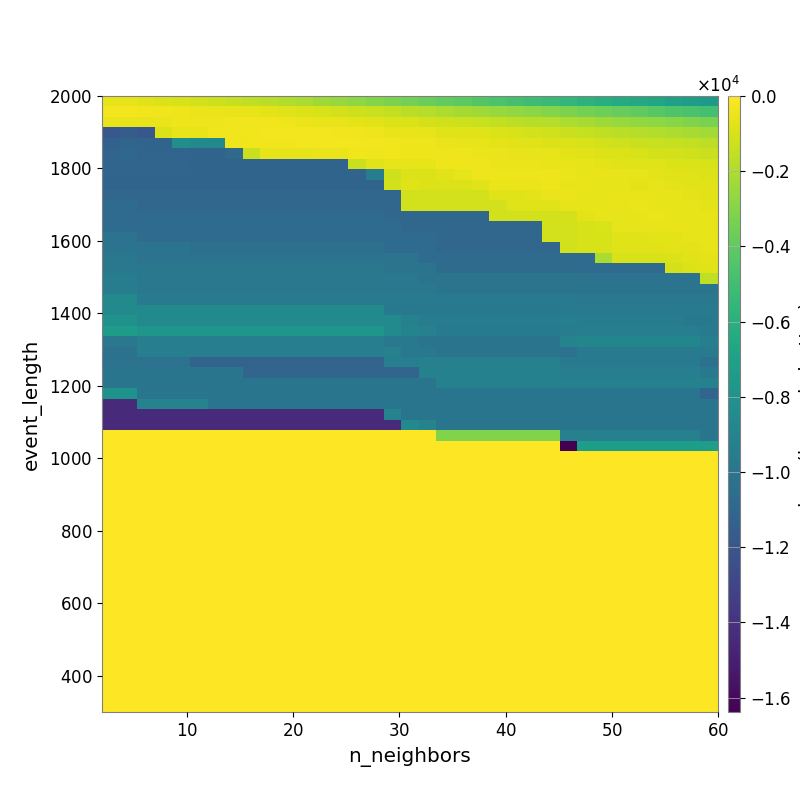

Data behind this chart, as committed beside it:
-5.506028993819060133e+02, -6.215975060191917692e+02, -7.349587732766456156e+02, -8.735961032238719781e+02, -9.886677568607289004e+02, -1.089422982520073447e+03, -1.250609584983659488e+03, -1.410957923775504241e+03, -1.552527373637065693e+03, -1.703164682008433147e+03, -1.905592428486682138e+03, -2.109045535864685462e+03, -2.325799884486854353e+03, -2.558029636289983046e+03, -2.791133589383891831e+03, -3.033310218263531169e+03, -3.242622502740368873e+03, -3.434520258305062271e+03, -3.711865413763321158e+03, -3.955473030462527731e+03, -4.158926796529526655e+03, -4.368360448442504094e+03, -4.639843284744500124e+03, -4.835384847039965280e+03
-3.053183981858468314e+02, -3.136918756863551607e+02, -3.353878353510511374e+02, -3.578993261058658391e+02, -3.894834986631150855e+02, -4.481334070649425030e+02, -4.952536263935926399e+02, -5.604481784117374445e+02, -6.007852695873705215e+02, -6.721177494076417815e+02, -7.697827794572466473e+02, -8.682675386793104053e+02, -9.871229909779597165e+02, -1.101474123992312570e+03, -1.229914319832621914e+03, -1.396150318545210894e+03, -1.519573067684066928e+03, -1.674703988227098534e+03, -1.842635970727181302e+03, -2.031855656922729622e+03, -2.185355407243731406e+03, -2.319355313023897907e+03, -2.502704127157234780e+03, -2.654623787439782518e+03
-5.476567045112966525e+02, -5.419305033445956497e+02, -5.666710646663359512e+02, -4.990382246187099895e+02, -4.265333480325360256e+02, -4.209627381497819556e+02, -3.907934114309025517e+02, -3.737586121581122143e+02, -3.611953314052419159e+02, -3.832181958905254078e+02, -4.065386911207435787e+02, -4.630907753615541083e+02, -5.162478576047734578e+02, -5.498522206081878494e+02, -6.400572379698517125e+02, -7.161782647426616677e+02, -8.335739193419530011e+02, -9.565119175577823398e+02, -1.057052526851977518e+03, -1.159203536134328942e+03, -1.259650732155734886e+03, -1.370244537589483798e+03, -1.519955370394435931e+03, -1.622323263143696295e+03
-1.191529644170108986e+04, -1.154676428910859795e+04, -1.196769112257621055e+04, -8.866771351156853598e+02, -5.886375989964136579e+02, -5.517015310504124272e+02, -3.716201211789514218e+02, -3.695399425624118521e+02, -3.264391224592005756e+02, -3.190563883345852787e+02, -3.046356341046858915e+02, -2.887652164757860760e+02, -3.172144012636301227e+02, -3.559446469313115813e+02, -3.761414410189524347e+02, -4.454726378731763816e+02, -5.154314255008868031e+02, -5.692305642044073011e+02, -6.326591568904423184e+02, -7.045405938151458258e+02, -7.736109191586812130e+02, -8.240497018930631157e+02, -9.266043510719655387e+02, -1.018544475442663384e+03
-1.129774570013032644e+04, -1.108132746299480095e+04, -1.108132746299480095e+04, -1.108132746299480095e+04, -8.208753930904122171e+03, -8.589765431025041835e+03, -8.589765431025041835e+03, -4.162052986048128105e+02, -3.569687663888956877e+02, -3.569687663888956877e+02, -3.613996388719016295e+02, -3.010941706615711269e+02, -2.983551281890472637e+02, -2.727280459111170217e+02, -2.825686720076117808e+02, -3.186672623488180420e+02, -3.459045366080317763e+02, -3.902530545408080798e+02, -4.306367739521501790e+02, -4.722804990765769730e+02, -5.129551679675049627e+02, -5.802936216448849791e+02, -6.500109711223958584e+02, -7.212768848096330885e+02
-1.106699430248075259e+04, -1.084290395511859788e+04, -1.108132746299480095e+04, -1.108132746299480095e+04, -1.108132746299480095e+04, -1.108132746299480095e+04, -1.108132746299480095e+04, -1.071400319765857057e+04, -1.283444165432903901e+03, -5.812851990120774417e+02, -5.812851990120774417e+02, -5.812851990120774417e+02, -4.672987597795658985e+02, -4.735380727558717808e+02, -3.760541056785467617e+02, -3.852859851349262499e+02, -3.812569597253080360e+02, -4.085918963130113184e+02, -4.085918963130113184e+02, -4.189625903295319631e+02, -4.189962476903326660e+02, -4.636694335648188030e+02, -4.881469161179047660e+02, -5.138577007937324197e+02
-1.106699430248075259e+04, -1.106699430248075259e+04, -1.106699430248075259e+04, -1.106699430248075259e+04, -1.106699430248075259e+04, -1.108132746299480095e+04, -1.108132746299480095e+04, -1.108132746299480095e+04, -1.108132746299480095e+04, -1.108132746299480095e+04, -1.108132746299480095e+04, -1.108132746299480095e+04, -1.108132746299480095e+04, -1.108132746299480095e+04, -1.322542779022545346e+03, -7.667752784208585126e+02, -5.866392998368935423e+02, -5.975672036223529631e+02, -6.055148515943802749e+02, -4.218423820191672462e+02, -4.155434915189686080e+02, -4.068629239297509912e+02, -4.585935905618965194e+02, -4.662813687087939343e+02
-1.111831167049934083e+04, -1.111831167049934083e+04, -1.111831167049934083e+04, -1.111831167049934083e+04, -1.111831167049934083e+04, -1.111831167049934083e+04, -1.111831167049934083e+04, -1.111831167049934083e+04, -1.111831167049934083e+04, -1.111831167049934083e+04, -1.111831167049934083e+04, -1.111831167049934083e+04, -1.111831167049934083e+04, -1.111831167049934083e+04, -1.111831167049934083e+04, -9.474866630813543452e+03, -1.154381857393884502e+03, -8.366152121751825916e+02, -8.366152121751825916e+02, -7.475389478728685617e+02, -5.799115910765583521e+02, -3.964355510257592528e+02, -3.879044339132668142e+02, -4.223463143608612995e+02
-1.111831167049934083e+04, -1.111831167049934083e+04, -1.111831167049934083e+04, -1.111831167049934083e+04, -1.111831167049934083e+04, -1.111831167049934083e+04, -1.111831167049934083e+04, -1.111831167049934083e+04, -1.111831167049934083e+04, -1.111831167049934083e+04, -1.111831167049934083e+04, -1.111831167049934083e+04, -1.111831167049934083e+04, -1.111831167049934083e+04, -1.111831167049934083e+04, -1.111831167049934083e+04, -1.124170636442201385e+03, -8.156223928006531878e+02, -8.625823113643871238e+02, -8.874629139143838756e+02, -8.874629139143838756e+02, -8.145304600000856681e+02, -4.871449990385995648e+02, -4.839944637608689391e+02
-1.100164348631637040e+04, -1.100164348631637040e+04, -1.100164348631637040e+04, -1.100164348631637040e+04, -1.100164348631637040e+04, -1.100164348631637040e+04, -1.100164348631637040e+04, -1.100164348631637040e+04, -1.100164348631637040e+04, -1.100164348631637040e+04, -1.100164348631637040e+04, -1.100164348631637040e+04, -1.100164348631637040e+04, -1.100164348631637040e+04, -1.100164348631637040e+04, -1.100164348631637040e+04, -1.100164348631637040e+04, -1.089933404184359460e+03, -1.089933404184359460e+03, -1.089933404184359460e+03, -1.089933404184359460e+03, -1.089933404184359460e+03, -7.913658523363844779e+02, -7.756274888662057947e+02
-1.065610238037851377e+04, -1.065610238037851377e+04, -1.100164348631637040e+04, -1.100164348631637040e+04, -1.100164348631637040e+04, -1.100164348631637040e+04, -1.100164348631637040e+04, -1.100164348631637040e+04, -1.100164348631637040e+04, -1.100164348631637040e+04, -1.100164348631637040e+04, -1.100164348631637040e+04, -1.100164348631637040e+04, -1.100164348631637040e+04, -1.100164348631637040e+04, -1.100164348631637040e+04, -1.100164348631637040e+04, -1.089933404184359460e+03, -1.089933404184359460e+03, -1.089933404184359460e+03, -1.089933404184359460e+03, -1.089933404184359460e+03, -1.089933404184359460e+03, -7.913658523363844779e+02
-1.065610238037851377e+04, -1.065610238037851377e+04, -1.065610238037851377e+04, -1.065610238037851377e+04, -1.065610238037851377e+04, -1.065610238037851377e+04, -1.065610238037851377e+04, -1.065610238037851377e+04, -1.065610238037851377e+04, -1.065610238037851377e+04, -1.065610238037851377e+04, -1.065610238037851377e+04, -1.065610238037851377e+04, -1.065610238037851377e+04, -1.065610238037851377e+04, -1.065610238037851377e+04, -1.100164348631637040e+04, -1.100164348631637040e+04, -1.100164348631637040e+04, -1.100164348631637040e+04, -1.100164348631637040e+04, -1.100164348631637040e+04, -1.089933404184359460e+03, -1.089933404184359460e+03
-1.065610238037851377e+04, -1.065610238037851377e+04, -1.065610238037851377e+04, -1.065610238037851377e+04, -1.065610238037851377e+04, -1.065610238037851377e+04, -1.065610238037851377e+04, -1.065610238037851377e+04, -1.065610238037851377e+04, -1.065610238037851377e+04, -1.065610238037851377e+04, -1.065610238037851377e+04, -1.065610238037851377e+04, -1.065610238037851377e+04, -1.065610238037851377e+04, -1.065610238037851377e+04, -1.065610238037851377e+04, -1.100164348631637040e+04, -1.100164348631637040e+04, -1.100164348631637040e+04, -1.100164348631637040e+04, -1.100164348631637040e+04, -1.100164348631637040e+04, -1.100164348631637040e+04
-1.013514171584179894e+04, -1.013514171584179894e+04, -1.065610238037851377e+04, -1.065610238037851377e+04, -1.065610238037851377e+04, -1.065610238037851377e+04, -1.065610238037851377e+04, -1.065610238037851377e+04, -1.065610238037851377e+04, -1.065610238037851377e+04, -1.065610238037851377e+04, -1.065610238037851377e+04, -1.065610238037851377e+04, -1.065610238037851377e+04, -1.065610238037851377e+04, -1.065610238037851377e+04, -1.065610238037851377e+04, -1.065610238037851377e+04, -1.065610238037851377e+04, -1.100164348631637040e+04, -1.100164348631637040e+04, -1.100164348631637040e+04, -1.100164348631637040e+04, -1.100164348631637040e+04
-1.013514171584179894e+04, -1.013514171584179894e+04, -1.013514171584179894e+04, -1.013514171584179894e+04, -1.013514171584179894e+04, -1.034592144217056557e+04, -1.034592144217056557e+04, -1.034592144217056557e+04, -1.034592144217056557e+04, -1.034592144217056557e+04, -1.034592144217056557e+04, -1.034592144217056557e+04, -1.034592144217056557e+04, -1.034592144217056557e+04, -1.034592144217056557e+04, -1.034592144217056557e+04, -1.065610238037851377e+04, -1.065610238037851377e+04, -1.065610238037851377e+04, -1.100164348631637040e+04, -1.100164348631637040e+04, -1.100164348631637040e+04, -1.100164348631637040e+04, -1.100164348631637040e+04
-9.839184646569450706e+03, -9.839184646569450706e+03, -1.013514171584179894e+04, -1.013514171584179894e+04, -1.013514171584179894e+04, -1.013514171584179894e+04, -1.013514171584179894e+04, -1.013514171584179894e+04, -1.013514171584179894e+04, -1.013514171584179894e+04, -1.013514171584179894e+04, -1.013514171584179894e+04, -1.013514171584179894e+04, -1.013514171584179894e+04, -1.013514171584179894e+04, -1.013514171584179894e+04, -1.013514171584179894e+04, -1.013514171584179894e+04, -1.065610238037851377e+04, -1.065610238037851377e+04, -1.065610238037851377e+04, -1.065610238037851377e+04, -1.065610238037851377e+04, -1.065610238037851377e+04
-9.803141977487921395e+03, -9.803141977487921395e+03, -9.803141977487921395e+03, -9.803141977487921395e+03, -9.803141977487921395e+03, -9.803141977487921395e+03, -9.803141977487921395e+03, -9.803141977487921395e+03, -9.803141977487921395e+03, -9.803141977487921395e+03, -9.803141977487921395e+03, -9.803141977487921395e+03, -9.803141977487921395e+03, -9.803141977487921395e+03, -9.803141977487921395e+03, -9.803141977487921395e+03, -1.009683494713543405e+04, -1.009683494713543405e+04, -1.009683494713543405e+04, -1.060603884537599515e+04, -1.060603884537599515e+04, -1.060603884537599515e+04, -1.060603884537599515e+04, -1.060603884537599515e+04
-9.495919518991982841e+03, -9.495919518991982841e+03, -9.803141977487921395e+03, -9.803141977487921395e+03, -9.803141977487921395e+03, -9.803141977487921395e+03, -9.803141977487921395e+03, -9.803141977487921395e+03, -9.803141977487921395e+03, -9.803141977487921395e+03, -9.803141977487921395e+03, -9.803141977487921395e+03, -9.803141977487921395e+03, -9.803141977487921395e+03, -9.803141977487921395e+03, -9.803141977487921395e+03, -9.803141977487921395e+03, -9.803141977487921395e+03, -1.009683494713543405e+04, -1.009683494713543405e+04, -1.009683494713543405e+04, -1.009683494713543405e+04, -1.009683494713543405e+04, -1.009683494713543405e+04
-9.495919518991982841e+03, -9.495919518991982841e+03, -9.803141977487921395e+03, -9.803141977487921395e+03, -9.803141977487921395e+03, -9.803141977487921395e+03, -9.803141977487921395e+03, -9.803141977487921395e+03, -9.803141977487921395e+03, -9.803141977487921395e+03, -9.803141977487921395e+03, -9.803141977487921395e+03, -9.803141977487921395e+03, -9.803141977487921395e+03, -9.803141977487921395e+03, -9.803141977487921395e+03, -9.803141977487921395e+03, -9.803141977487921395e+03, -9.803141977487921395e+03, -1.009683494713543405e+04, -1.009683494713543405e+04, -1.009683494713543405e+04, -1.009683494713543405e+04, -1.009683494713543405e+04
-8.624414624862261917e+03, -8.624414624862261917e+03, -9.686340373023356733e+03, -9.686340373023356733e+03, -9.686340373023356733e+03, -9.686340373023356733e+03, -9.686340373023356733e+03, -9.686340373023356733e+03, -9.686340373023356733e+03, -9.686340373023356733e+03, -9.686340373023356733e+03, -9.686340373023356733e+03, -9.686340373023356733e+03, -9.686340373023356733e+03, -9.686340373023356733e+03, -9.686340373023356733e+03, -9.686340373023356733e+03, -9.686340373023356733e+03, -9.686340373023356733e+03, -9.686340373023356733e+03, -9.686340373023356733e+03, -9.686340373023356733e+03, -9.686340373023356733e+03, -9.686340373023356733e+03
-8.621827680615906502e+03, -8.621827680615906502e+03, -8.621827680615906502e+03, -8.621827680615906502e+03, -8.621827680615906502e+03, -8.621827680615906502e+03, -8.621827680615906502e+03, -8.621827680615906502e+03, -8.621827680615906502e+03, -8.621827680615906502e+03, -8.621827680615906502e+03, -8.621827680615906502e+03, -8.621827680615906502e+03, -8.621827680615906502e+03, -8.621827680615906502e+03, -8.621827680615906502e+03, -9.731121113282088118e+03, -9.731121113282088118e+03, -9.731121113282088118e+03, -9.731121113282088118e+03, -9.731121113282088118e+03, -9.731121113282088118e+03, -9.731121113282088118e+03, -9.731121113282088118e+03
-7.996818002588302988e+03, -7.996818002588302988e+03, -8.613461419352492157e+03, -8.613461419352492157e+03, -8.613461419352492157e+03, -8.613461419352492157e+03, -8.613461419352492157e+03, -8.613461419352492157e+03, -8.613461419352492157e+03, -8.613461419352492157e+03, -8.613461419352492157e+03, -8.613461419352492157e+03, -8.613461419352492157e+03, -8.613461419352492157e+03, -8.613461419352492157e+03, -8.613461419352492157e+03, -8.613461419352492157e+03, -9.153305965217807170e+03, -9.459859242996661123e+03, -9.459859242996661123e+03, -9.459859242996661123e+03, -9.459859242996661123e+03, -9.459859242996661123e+03, -9.459859242996661123e+03
-7.403078998713706824e+03, -7.403078998713706824e+03, -7.858286950888337742e+03, -7.858286950888337742e+03, -7.858286950888337742e+03, -7.858286950888337742e+03, -7.858286950888337742e+03, -7.858286950888337742e+03, -7.858286950888337742e+03, -7.858286950888337742e+03, -7.858286950888337742e+03, -7.858286950888337742e+03, -7.858286950888337742e+03, -7.858286950888337742e+03, -7.858286950888337742e+03, -7.858286950888337742e+03, -8.591948300026588186e+03, -9.006958804273712303e+03, -9.216890003291455287e+03, -9.582510992502708177e+03, -9.582510992502708177e+03, -9.582510992502708177e+03, -9.582510992502708177e+03, -9.582510992502708177e+03
-9.803806786296629070e+03, -9.803806786296629070e+03, -9.370548770605695609e+03, -9.370548770605695609e+03, -9.370548770605695609e+03, -9.370548770605695609e+03, -9.370548770605695609e+03, -9.370548770605695609e+03, -9.370548770605695609e+03, -9.370548770605695609e+03, -9.370548770605695609e+03, -9.370548770605695609e+03, -9.370548770605695609e+03, -9.370548770605695609e+03, -9.370548770605695609e+03, -9.370548770605695609e+03, -9.775323484940121489e+03, -9.775323484940121489e+03, -1.005513995996618542e+04, -1.005513995996618542e+04, -1.005513995996618542e+04, -1.005513995996618542e+04, -1.005513995996618542e+04, -1.005513995996618542e+04
-1.020393989607016374e+04, -1.020393989607016374e+04, -9.398952704583809464e+03, -9.398952704583809464e+03, -9.398952704583809464e+03, -9.398952704583809464e+03, -9.398952704583809464e+03, -9.398952704583809464e+03, -9.398952704583809464e+03, -9.398952704583809464e+03, -9.398952704583809464e+03, -9.398952704583809464e+03, -9.398952704583809464e+03, -9.398952704583809464e+03, -9.398952704583809464e+03, -9.398952704583809464e+03, -9.226330923673929647e+03, -9.775323484940121489e+03, -9.775323484940121489e+03, -1.005513995996618542e+04, -1.005513995996618542e+04, -1.005513995996618542e+04, -1.005513995996618542e+04, -1.005513995996618542e+04
-1.020393989607016374e+04, -1.020393989607016374e+04, -1.020393989607016374e+04, -1.020393989607016374e+04, -1.020393989607016374e+04, -1.115746908710091884e+04, -1.115746908710091884e+04, -1.115746908710091884e+04, -1.115746908710091884e+04, -1.115746908710091884e+04, -1.115746908710091884e+04, -1.115746908710091884e+04, -1.115746908710091884e+04, -1.115746908710091884e+04, -1.115746908710091884e+04, -1.115746908710091884e+04, -9.398952704583809464e+03, -9.398952704583809464e+03, -9.226330923673929647e+03, -9.226330923673929647e+03, -9.226330923673929647e+03, -9.226330923673929647e+03, -9.226330923673929647e+03, -9.226330923673929647e+03
-1.002212731253008315e+04, -1.002212731253008315e+04, -1.002212731253008315e+04, -1.002212731253008315e+04, -1.002212731253008315e+04, -1.002212731253008315e+04, -1.002212731253008315e+04, -1.002212731253008315e+04, -1.103397350914408889e+04, -1.103397350914408889e+04, -1.103397350914408889e+04, -1.103397350914408889e+04, -1.103397350914408889e+04, -1.103397350914408889e+04, -1.103397350914408889e+04, -1.103397350914408889e+04, -1.103397350914408889e+04, -1.103397350914408889e+04, -9.179768490457916414e+03, -9.171644387436364923e+03, -9.171644387436364923e+03, -9.171644387436364923e+03, -9.171644387436364923e+03, -9.171644387436364923e+03
-1.002212731253008315e+04, -1.002212731253008315e+04, -1.002212731253008315e+04, -1.002212731253008315e+04, -1.002212731253008315e+04, -1.002212731253008315e+04, -1.002212731253008315e+04, -1.002212731253008315e+04, -1.002212731253008315e+04, -1.002212731253008315e+04, -1.002212731253008315e+04, -1.002212731253008315e+04, -1.002212731253008315e+04, -1.002212731253008315e+04, -1.002212731253008315e+04, -1.002212731253008315e+04, -1.002212731253008315e+04, -1.002212731253008315e+04, -1.002212731253008315e+04, -9.179768490457916414e+03, -9.179768490457916414e+03, -9.179768490457916414e+03, -9.179768490457916414e+03, -9.179768490457916414e+03
-7.956077474116916164e+03, -7.956077474116916164e+03, -1.002212731253008315e+04, -1.002212731253008315e+04, -1.002212731253008315e+04, -1.002212731253008315e+04, -1.002212731253008315e+04, -1.002212731253008315e+04, -1.002212731253008315e+04, -1.002212731253008315e+04, -1.002212731253008315e+04, -1.002212731253008315e+04, -1.002212731253008315e+04, -1.002212731253008315e+04, -1.002212731253008315e+04, -1.002212731253008315e+04, -1.002212731253008315e+04, -1.002212731253008315e+04, -1.002212731253008315e+04, -1.002212731253008315e+04, -1.002212731253008315e+04, -1.002212731253008315e+04, -1.002212731253008315e+04, -1.002212731253008315e+04
-1.433599913287162781e+04, -1.433599913287162781e+04, -9.066881042391027222e+03, -9.066881042391027222e+03, -9.066881042391027222e+03, -9.066881042391027222e+03, -1.002212731253008315e+04, -1.002212731253008315e+04, -1.002212731253008315e+04, -1.002212731253008315e+04, -1.002212731253008315e+04, -1.002212731253008315e+04, -1.002212731253008315e+04, -1.002212731253008315e+04, -1.002212731253008315e+04, -1.002212731253008315e+04, -1.002212731253008315e+04, -1.002212731253008315e+04, -1.002212731253008315e+04, -1.002212731253008315e+04, -1.002212731253008315e+04, -1.002212731253008315e+04, -1.002212731253008315e+04, -1.002212731253008315e+04
-1.433599913287162781e+04, -1.433599913287162781e+04, -1.433599913287162781e+04, -1.433599913287162781e+04, -1.433599913287162781e+04, -1.433599913287162781e+04, -1.433599913287162781e+04, -1.433599913287162781e+04, -1.433599913287162781e+04, -1.433599913287162781e+04, -1.433599913287162781e+04, -1.433599913287162781e+04, -1.433599913287162781e+04, -1.433599913287162781e+04, -1.433599913287162781e+04, -1.433599913287162781e+04, -9.066881042391027222e+03, -1.002212731253008315e+04, -1.002212731253008315e+04, -1.002212731253008315e+04, -1.002212731253008315e+04, -1.002212731253008315e+04, -1.002212731253008315e+04, -1.002212731253008315e+04
-1.433599913287162781e+04, -1.433599913287162781e+04, -1.433599913287162781e+04, -1.433599913287162781e+04, -1.433599913287162781e+04, -1.433599913287162781e+04, -1.433599913287162781e+04, -1.433599913287162781e+04, -1.433599913287162781e+04, -1.433599913287162781e+04, -1.433599913287162781e+04, -1.433599913287162781e+04, -1.433599913287162781e+04, -1.433599913287162781e+04, -1.433599913287162781e+04, -1.433599913287162781e+04, -1.433599913287162781e+04, -8.524562692575687834e+03, -9.066881042391027222e+03, -1.002212731253008315e+04, -1.002212731253008315e+04, -1.002212731253008315e+04, -1.002212731253008315e+04, -1.002212731253008315e+04
0.000000000000000000e+00, 0.000000000000000000e+00, 0.000000000000000000e+00, 0.000000000000000000e+00, 0.000000000000000000e+00, 0.000000000000000000e+00, 0.000000000000000000e+00, 0.000000000000000000e+00, 0.000000000000000000e+00, 0.000000000000000000e+00, 0.000000000000000000e+00, 0.000000000000000000e+00, 0.000000000000000000e+00, 0.000000000000000000e+00, 0.000000000000000000e+00, 0.000000000000000000e+00, 0.000000000000000000e+00, 0.000000000000000000e+00, 0.000000000000000000e+00, -3.124304692879143204e+03, -3.124304692879143204e+03, -3.124304692879143204e+03, -3.124304692879143204e+03, -3.124304692879143204e+03
0.000000000000000000e+00, 0.000000000000000000e+00, 0.000000000000000000e+00, 0.000000000000000000e+00, 0.000000000000000000e+00, 0.000000000000000000e+00, 0.000000000000000000e+00, 0.000000000000000000e+00, 0.000000000000000000e+00, 0.000000000000000000e+00, 0.000000000000000000e+00, 0.000000000000000000e+00, 0.000000000000000000e+00, 0.000000000000000000e+00, 0.000000000000000000e+00, 0.000000000000000000e+00, 0.000000000000000000e+00, 0.000000000000000000e+00, 0.000000000000000000e+00, 0.000000000000000000e+00, 0.000000000000000000e+00, 0.000000000000000000e+00, 0.000000000000000000e+00, 0.000000000000000000e+00
0.000000000000000000e+00, 0.000000000000000000e+00, 0.000000000000000000e+00, 0.000000000000000000e+00, 0.000000000000000000e+00, 0.000000000000000000e+00, 0.000000000000000000e+00, 0.000000000000000000e+00, 0.000000000000000000e+00, 0.000000000000000000e+00, 0.000000000000000000e+00, 0.000000000000000000e+00, 0.000000000000000000e+00, 0.000000000000000000e+00, 0.000000000000000000e+00, 0.000000000000000000e+00, 0.000000000000000000e+00, 0.000000000000000000e+00, 0.000000000000000000e+00, 0.000000000000000000e+00, 0.000000000000000000e+00, 0.000000000000000000e+00, 0.000000000000000000e+00, 0.000000000000000000e+00
0.000000000000000000e+00, 0.000000000000000000e+00, 0.000000000000000000e+00, 0.000000000000000000e+00, 0.000000000000000000e+00, 0.000000000000000000e+00, 0.000000000000000000e+00, 0.000000000000000000e+00, 0.000000000000000000e+00, 0.000000000000000000e+00, 0.000000000000000000e+00, 0.000000000000000000e+00, 0.000000000000000000e+00, 0.000000000000000000e+00, 0.000000000000000000e+00, 0.000000000000000000e+00, 0.000000000000000000e+00, 0.000000000000000000e+00, 0.000000000000000000e+00, 0.000000000000000000e+00, 0.000000000000000000e+00, 0.000000000000000000e+00, 0.000000000000000000e+00, 0.000000000000000000e+00
0.000000000000000000e+00, 0.000000000000000000e+00, 0.000000000000000000e+00, 0.000000000000000000e+00, 0.000000000000000000e+00, 0.000000000000000000e+00, 0.000000000000000000e+00, 0.000000000000000000e+00, 0.000000000000000000e+00, 0.000000000000000000e+00, 0.000000000000000000e+00, 0.000000000000000000e+00, 0.000000000000000000e+00, 0.000000000000000000e+00, 0.000000000000000000e+00, 0.000000000000000000e+00, 0.000000000000000000e+00, 0.000000000000000000e+00, 0.000000000000000000e+00, 0.000000000000000000e+00, 0.000000000000000000e+00, 0.000000000000000000e+00, 0.000000000000000000e+00, 0.000000000000000000e+00
0.000000000000000000e+00, 0.000000000000000000e+00, 0.000000000000000000e+00, 0.000000000000000000e+00, 0.000000000000000000e+00, 0.000000000000000000e+00, 0.000000000000000000e+00, 0.000000000000000000e+00, 0.000000000000000000e+00, 0.000000000000000000e+00, 0.000000000000000000e+00, 0.000000000000000000e+00, 0.000000000000000000e+00, 0.000000000000000000e+00, 0.000000000000000000e+00, 0.000000000000000000e+00, 0.000000000000000000e+00, 0.000000000000000000e+00, 0.000000000000000000e+00, 0.000000000000000000e+00, 0.000000000000000000e+00, 0.000000000000000000e+00, 0.000000000000000000e+00, 0.000000000000000000e+00
0.000000000000000000e+00, 0.000000000000000000e+00, 0.000000000000000000e+00, 0.000000000000000000e+00, 0.000000000000000000e+00, 0.000000000000000000e+00, 0.000000000000000000e+00, 0.000000000000000000e+00, 0.000000000000000000e+00, 0.000000000000000000e+00, 0.000000000000000000e+00, 0.000000000000000000e+00, 0.000000000000000000e+00, 0.000000000000000000e+00, 0.000000000000000000e+00, 0.000000000000000000e+00, 0.000000000000000000e+00, 0.000000000000000000e+00, 0.000000000000000000e+00, 0.000000000000000000e+00, 0.000000000000000000e+00, 0.000000000000000000e+00, 0.000000000000000000e+00, 0.000000000000000000e+00
0.000000000000000000e+00, 0.000000000000000000e+00, 0.000000000000000000e+00, 0.000000000000000000e+00, 0.000000000000000000e+00, 0.000000000000000000e+00, 0.000000000000000000e+00, 0.000000000000000000e+00, 0.000000000000000000e+00, 0.000000000000000000e+00, 0.000000000000000000e+00, 0.000000000000000000e+00, 0.000000000000000000e+00, 0.000000000000000000e+00, 0.000000000000000000e+00, 0.000000000000000000e+00, 0.000000000000000000e+00, 0.000000000000000000e+00, 0.000000000000000000e+00, 0.000000000000000000e+00, 0.000000000000000000e+00, 0.000000000000000000e+00, 0.000000000000000000e+00, 0.000000000000000000e+00
0.000000000000000000e+00, 0.000000000000000000e+00, 0.000000000000000000e+00, 0.000000000000000000e+00, 0.000000000000000000e+00, 0.000000000000000000e+00, 0.000000000000000000e+00, 0.000000000000000000e+00, 0.000000000000000000e+00, 0.000000000000000000e+00, 0.000000000000000000e+00, 0.000000000000000000e+00, 0.000000000000000000e+00, 0.000000000000000000e+00, 0.000000000000000000e+00, 0.000000000000000000e+00, 0.000000000000000000e+00, 0.000000000000000000e+00, 0.000000000000000000e+00, 0.000000000000000000e+00, 0.000000000000000000e+00, 0.000000000000000000e+00, 0.000000000000000000e+00, 0.000000000000000000e+00
0.000000000000000000e+00, 0.000000000000000000e+00, 0.000000000000000000e+00, 0.000000000000000000e+00, 0.000000000000000000e+00, 0.000000000000000000e+00, 0.000000000000000000e+00, 0.000000000000000000e+00, 0.000000000000000000e+00, 0.000000000000000000e+00, 0.000000000000000000e+00, 0.000000000000000000e+00, 0.000000000000000000e+00, 0.000000000000000000e+00, 0.000000000000000000e+00, 0.000000000000000000e+00, 0.000000000000000000e+00, 0.000000000000000000e+00, 0.000000000000000000e+00, 0.000000000000000000e+00, 0.000000000000000000e+00, 0.000000000000000000e+00, 0.000000000000000000e+00, 0.000000000000000000e+00
0.000000000000000000e+00, 0.000000000000000000e+00, 0.000000000000000000e+00, 0.000000000000000000e+00, 0.000000000000000000e+00, 0.000000000000000000e+00, 0.000000000000000000e+00, 0.000000000000000000e+00, 0.000000000000000000e+00, 0.000000000000000000e+00, 0.000000000000000000e+00, 0.000000000000000000e+00, 0.000000000000000000e+00, 0.000000000000000000e+00, 0.000000000000000000e+00, 0.000000000000000000e+00, 0.000000000000000000e+00, 0.000000000000000000e+00, 0.000000000000000000e+00, 0.000000000000000000e+00, 0.000000000000000000e+00, 0.000000000000000000e+00, 0.000000000000000000e+00, 0.000000000000000000e+00
0.000000000000000000e+00, 0.000000000000000000e+00, 0.000000000000000000e+00, 0.000000000000000000e+00, 0.000000000000000000e+00, 0.000000000000000000e+00, 0.000000000000000000e+00, 0.000000000000000000e+00, 0.000000000000000000e+00, 0.000000000000000000e+00, 0.000000000000000000e+00, 0.000000000000000000e+00, 0.000000000000000000e+00, 0.000000000000000000e+00, 0.000000000000000000e+00, 0.000000000000000000e+00, 0.000000000000000000e+00, 0.000000000000000000e+00, 0.000000000000000000e+00, 0.000000000000000000e+00, 0.000000000000000000e+00, 0.000000000000000000e+00, 0.000000000000000000e+00, 0.000000000000000000e+00
0.000000000000000000e+00, 0.000000000000000000e+00, 0.000000000000000000e+00, 0.000000000000000000e+00, 0.000000000000000000e+00, 0.000000000000000000e+00, 0.000000000000000000e+00, 0.000000000000000000e+00, 0.000000000000000000e+00, 0.000000000000000000e+00, 0.000000000000000000e+00, 0.000000000000000000e+00, 0.000000000000000000e+00, 0.000000000000000000e+00, 0.000000000000000000e+00, 0.000000000000000000e+00, 0.000000000000000000e+00, 0.000000000000000000e+00, 0.000000000000000000e+00, 0.000000000000000000e+00, 0.000000000000000000e+00, 0.000000000000000000e+00, 0.000000000000000000e+00, 0.000000000000000000e+00
0.000000000000000000e+00, 0.000000000000000000e+00, 0.000000000000000000e+00, 0.000000000000000000e+00, 0.000000000000000000e+00, 0.000000000000000000e+00, 0.000000000000000000e+00, 0.000000000000000000e+00, 0.000000000000000000e+00, 0.000000000000000000e+00, 0.000000000000000000e+00, 0.000000000000000000e+00, 0.000000000000000000e+00, 0.000000000000000000e+00, 0.000000000000000000e+00, 0.000000000000000000e+00, 0.000000000000000000e+00, 0.000000000000000000e+00, 0.000000000000000000e+00, 0.000000000000000000e+00, 0.000000000000000000e+00, 0.000000000000000000e+00, 0.000000000000000000e+00, 0.000000000000000000e+00
0.000000000000000000e+00, 0.000000000000000000e+00, 0.000000000000000000e+00, 0.000000000000000000e+00, 0.000000000000000000e+00, 0.000000000000000000e+00, 0.000000000000000000e+00, 0.000000000000000000e+00, 0.000000000000000000e+00, 0.000000000000000000e+00, 0.000000000000000000e+00, 0.000000000000000000e+00, 0.000000000000000000e+00, 0.000000000000000000e+00, 0.000000000000000000e+00, 0.000000000000000000e+00, 0.000000000000000000e+00, 0.000000000000000000e+00, 0.000000000000000000e+00, 0.000000000000000000e+00, 0.000000000000000000e+00, 0.000000000000000000e+00, 0.000000000000000000e+00, 0.000000000000000000e+00
0.000000000000000000e+00, 0.000000000000000000e+00, 0.000000000000000000e+00, 0.000000000000000000e+00, 0.000000000000000000e+00, 0.000000000000000000e+00, 0.000000000000000000e+00, 0.000000000000000000e+00, 0.000000000000000000e+00, 0.000000000000000000e+00, 0.000000000000000000e+00, 0.000000000000000000e+00, 0.000000000000000000e+00, 0.000000000000000000e+00, 0.000000000000000000e+00, 0.000000000000000000e+00, 0.000000000000000000e+00, 0.000000000000000000e+00, 0.000000000000000000e+00, 0.000000000000000000e+00, 0.000000000000000000e+00, 0.000000000000000000e+00, 0.000000000000000000e+00, 0.000000000000000000e+00
0.000000000000000000e+00, 0.000000000000000000e+00, 0.000000000000000000e+00, 0.000000000000000000e+00, 0.000000000000000000e+00, 0.000000000000000000e+00, 0.000000000000000000e+00, 0.000000000000000000e+00, 0.000000000000000000e+00, 0.000000000000000000e+00, 0.000000000000000000e+00, 0.000000000000000000e+00, 0.000000000000000000e+00, 0.000000000000000000e+00, 0.000000000000000000e+00, 0.000000000000000000e+00, 0.000000000000000000e+00, 0.000000000000000000e+00, 0.000000000000000000e+00, 0.000000000000000000e+00, 0.000000000000000000e+00, 0.000000000000000000e+00, 0.000000000000000000e+00, 0.000000000000000000e+00
0.000000000000000000e+00, 0.000000000000000000e+00, 0.000000000000000000e+00, 0.000000000000000000e+00, 0.000000000000000000e+00, 0.000000000000000000e+00, 0.000000000000000000e+00, 0.000000000000000000e+00, 0.000000000000000000e+00, 0.000000000000000000e+00, 0.000000000000000000e+00, 0.000000000000000000e+00, 0.000000000000000000e+00, 0.000000000000000000e+00, 0.000000000000000000e+00, 0.000000000000000000e+00, 0.000000000000000000e+00, 0.000000000000000000e+00, 0.000000000000000000e+00, 0.000000000000000000e+00, 0.000000000000000000e+00, 0.000000000000000000e+00, 0.000000000000000000e+00, 0.000000000000000000e+00
0.000000000000000000e+00, 0.000000000000000000e+00, 0.000000000000000000e+00, 0.000000000000000000e+00, 0.000000000000000000e+00, 0.000000000000000000e+00, 0.000000000000000000e+00, 0.000000000000000000e+00, 0.000000000000000000e+00, 0.000000000000000000e+00, 0.000000000000000000e+00, 0.000000000000000000e+00, 0.000000000000000000e+00, 0.000000000000000000e+00, 0.000000000000000000e+00, 0.000000000000000000e+00, 0.000000000000000000e+00, 0.000000000000000000e+00, 0.000000000000000000e+00, 0.000000000000000000e+00, 0.000000000000000000e+00, 0.000000000000000000e+00, 0.000000000000000000e+00, 0.000000000000000000e+00
0.000000000000000000e+00, 0.000000000000000000e+00, 0.000000000000000000e+00, 0.000000000000000000e+00, 0.000000000000000000e+00, 0.000000000000000000e+00, 0.000000000000000000e+00, 0.000000000000000000e+00, 0.000000000000000000e+00, 0.000000000000000000e+00, 0.000000000000000000e+00, 0.000000000000000000e+00, 0.000000000000000000e+00, 0.000000000000000000e+00, 0.000000000000000000e+00, 0.000000000000000000e+00, 0.000000000000000000e+00, 0.000000000000000000e+00, 0.000000000000000000e+00, 0.000000000000000000e+00, 0.000000000000000000e+00, 0.000000000000000000e+00, 0.000000000000000000e+00, 0.000000000000000000e+00
0.000000000000000000e+00, 0.000000000000000000e+00, 0.000000000000000000e+00, 0.000000000000000000e+00, 0.000000000000000000e+00, 0.000000000000000000e+00, 0.000000000000000000e+00, 0.000000000000000000e+00, 0.000000000000000000e+00, 0.000000000000000000e+00, 0.000000000000000000e+00, 0.000000000000000000e+00, 0.000000000000000000e+00, 0.000000000000000000e+00, 0.000000000000000000e+00, 0.000000000000000000e+00, 0.000000000000000000e+00, 0.000000000000000000e+00, 0.000000000000000000e+00, 0.000000000000000000e+00, 0.000000000000000000e+00, 0.000000000000000000e+00, 0.000000000000000000e+00, 0.000000000000000000e+00
0.000000000000000000e+00, 0.000000000000000000e+00, 0.000000000000000000e+00, 0.000000000000000000e+00, 0.000000000000000000e+00, 0.000000000000000000e+00, 0.000000000000000000e+00, 0.000000000000000000e+00, 0.000000000000000000e+00, 0.000000000000000000e+00, 0.000000000000000000e+00, 0.000000000000000000e+00, 0.000000000000000000e+00, 0.000000000000000000e+00, 0.000000000000000000e+00, 0.000000000000000000e+00, 0.000000000000000000e+00, 0.000000000000000000e+00, 0.000000000000000000e+00, 0.000000000000000000e+00, 0.000000000000000000e+00, 0.000000000000000000e+00, 0.000000000000000000e+00, 0.000000000000000000e+00
0.000000000000000000e+00, 0.000000000000000000e+00, 0.000000000000000000e+00, 0.000000000000000000e+00, 0.000000000000000000e+00, 0.000000000000000000e+00, 0.000000000000000000e+00, 0.000000000000000000e+00, 0.000000000000000000e+00, 0.000000000000000000e+00, 0.000000000000000000e+00, 0.000000000000000000e+00, 0.000000000000000000e+00, 0.000000000000000000e+00, 0.000000000000000000e+00, 0.000000000000000000e+00, 0.000000000000000000e+00, 0.000000000000000000e+00, 0.000000000000000000e+00, 0.000000000000000000e+00, 0.000000000000000000e+00, 0.000000000000000000e+00, 0.000000000000000000e+00, 0.000000000000000000e+00
0.000000000000000000e+00, 0.000000000000000000e+00, 0.000000000000000000e+00, 0.000000000000000000e+00, 0.000000000000000000e+00, 0.000000000000000000e+00, 0.000000000000000000e+00, 0.000000000000000000e+00, 0.000000000000000000e+00, 0.000000000000000000e+00, 0.000000000000000000e+00, 0.000000000000000000e+00, 0.000000000000000000e+00, 0.000000000000000000e+00, 0.000000000000000000e+00, 0.000000000000000000e+00, 0.000000000000000000e+00, 0.000000000000000000e+00, 0.000000000000000000e+00, 0.000000000000000000e+00, 0.000000000000000000e+00, 0.000000000000000000e+00, 0.000000000000000000e+00, 0.000000000000000000e+00
0.000000000000000000e+00, 0.000000000000000000e+00, 0.000000000000000000e+00, 0.000000000000000000e+00, 0.000000000000000000e+00, 0.000000000000000000e+00, 0.000000000000000000e+00, 0.000000000000000000e+00, 0.000000000000000000e+00, 0.000000000000000000e+00, 0.000000000000000000e+00, 0.000000000000000000e+00, 0.000000000000000000e+00, 0.000000000000000000e+00, 0.000000000000000000e+00, 0.000000000000000000e+00, 0.000000000000000000e+00, 0.000000000000000000e+00, 0.000000000000000000e+00, 0.000000000000000000e+00, 0.000000000000000000e+00, 0.000000000000000000e+00, 0.000000000000000000e+00, 0.000000000000000000e+00
0.000000000000000000e+00, 0.000000000000000000e+00, 0.000000000000000000e+00, 0.000000000000000000e+00, 0.000000000000000000e+00, 0.000000000000000000e+00, 0.000000000000000000e+00, 0.000000000000000000e+00, 0.000000000000000000e+00, 0.000000000000000000e+00, 0.000000000000000000e+00, 0.000000000000000000e+00, 0.000000000000000000e+00, 0.000000000000000000e+00, 0.000000000000000000e+00, 0.000000000000000000e+00, 0.000000000000000000e+00, 0.000000000000000000e+00, 0.000000000000000000e+00, 0.000000000000000000e+00, 0.000000000000000000e+00, 0.000000000000000000e+00, 0.000000000000000000e+00, 0.000000000000000000e+00
0.000000000000000000e+00, 0.000000000000000000e+00, 0.000000000000000000e+00, 0.000000000000000000e+00, 0.000000000000000000e+00, 0.000000000000000000e+00, 0.000000000000000000e+00, 0.000000000000000000e+00, 0.000000000000000000e+00, 0.000000000000000000e+00, 0.000000000000000000e+00, 0.000000000000000000e+00, 0.000000000000000000e+00, 0.000000000000000000e+00, 0.000000000000000000e+00, 0.000000000000000000e+00, 0.000000000000000000e+00, 0.000000000000000000e+00, 0.000000000000000000e+00, 0.000000000000000000e+00, 0.000000000000000000e+00, 0.000000000000000000e+00, 0.000000000000000000e+00, 0.000000000000000000e+00
